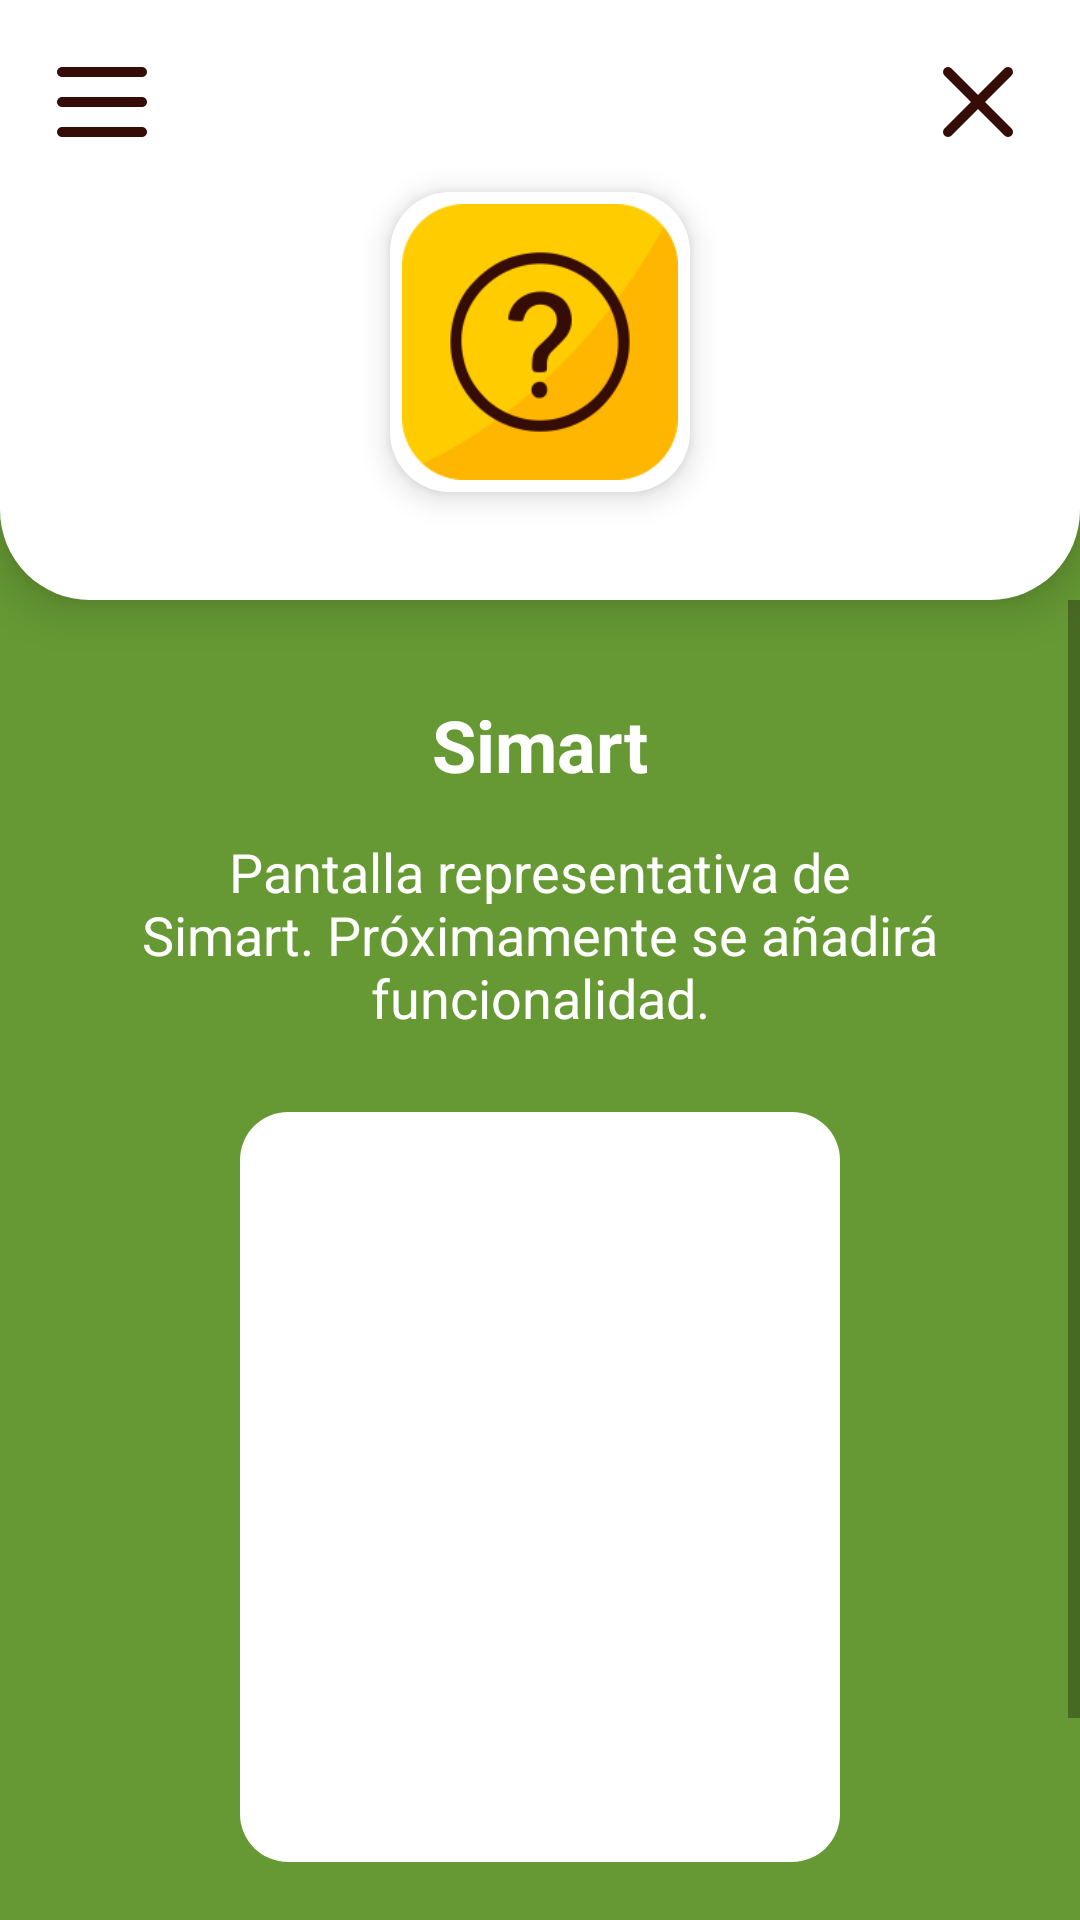

Android layout source for this screen:
<!-- AndroidManifest.xml: activity theme Theme.PPT_MuniC -->
<!-- res/layout/activity_simart.xml -->
<?xml version="1.0" encoding="utf-8"?>
<androidx.drawerlayout.widget.DrawerLayout
    xmlns:android="http://schemas.android.com/apk/res/android"
    xmlns:app="http://schemas.android.com/apk/res-auto"
    android:id="@+id/drawer_layout"
    android:layout_width="match_parent"
    android:layout_height="match_parent">

    
    <androidx.constraintlayout.widget.ConstraintLayout
        android:layout_width="match_parent"
        android:layout_height="match_parent"
        android:background="@color/verde_fondo">

        
        <androidx.constraintlayout.widget.ConstraintLayout
            android:id="@+id/contenedorSuperior"
            android:layout_width="match_parent"
            android:layout_height="200dp"
            android:background="@drawable/bg_redondeado_abajo"
            android:elevation="10dp"
            android:padding="2dp"
            app:layout_constraintTop_toTopOf="parent">

            
            <ImageView
                android:id="@+id/menu_icon"
                android:layout_width="40dp"
                android:layout_height="40dp"
                android:src="@drawable/ic_menu"
                app:tint="@color/marron_texto"
                android:layout_margin="12dp"
                app:layout_constraintStart_toStartOf="parent"
                app:layout_constraintTop_toTopOf="parent" />

            
            <ImageView
                android:id="@+id/btn_cerrar"
                android:layout_width="40dp"
                android:layout_height="40dp"
                android:src="@drawable/ic_close"
                android:background="?attr/selectableItemBackground"
                app:tint="@color/marron_texto"
                android:layout_margin="12dp"
                app:layout_constraintEnd_toEndOf="parent"
                app:layout_constraintTop_toTopOf="parent" />

            
            <ImageView
                android:id="@+id/iconoComercio"
                android:layout_width="100dp"
                android:layout_height="100dp"
                android:layout_marginTop="10dp"
                android:background="@drawable/bg_categoria"
                android:padding="4dp"
                android:elevation="6dp"
                android:src="@drawable/ic_default"
                app:layout_constraintTop_toBottomOf="@id/menu_icon"
                app:layout_constraintStart_toStartOf="parent"
                app:layout_constraintEnd_toEndOf="parent" />
        </androidx.constraintlayout.widget.ConstraintLayout>

        
        <ScrollView
            android:layout_width="0dp"
            android:layout_height="0dp"
            android:fillViewport="true"
            app:layout_constraintTop_toBottomOf="@id/contenedorSuperior"
            app:layout_constraintBottom_toBottomOf="parent"
            app:layout_constraintStart_toStartOf="parent"
            app:layout_constraintEnd_toEndOf="parent">

            <LinearLayout
                android:layout_width="match_parent"
                android:layout_height="wrap_content"
                android:background="@color/verde_fondo"
                android:orientation="vertical"
                android:padding="16dp">

                
                <TextView
                    android:id="@+id/tvNombre"
                    android:layout_width="wrap_content"
                    android:layout_height="wrap_content"
                    android:text="Simart"
                    android:textColor="@color/blanco"
                    android:textSize="24sp"
                    android:textStyle="bold"
                    android:layout_gravity="center_horizontal"
                    android:layout_marginTop="16dp" />

                
                <TextView
                    android:id="@+id/tvDescripcion"
                    android:layout_width="match_parent"
                    android:layout_height="wrap_content"
                    android:text="Pantalla representativa de Simart. Próximamente se añadirá funcionalidad."
                    android:textColor="@color/blanco"
                    android:textSize="18sp"
                    android:padding="14dp"
                    android:textAlignment="center" />

                
                <com.google.android.material.imageview.ShapeableImageView
                    android:id="@+id/imgPreview"
                    android:layout_width="200dp"
                    android:layout_height="250dp"
                    android:layout_gravity="center"
                    android:layout_marginTop="12dp"
                    android:scaleType="centerCrop"
                    android:adjustViewBounds="true"
                    android:background="@color/blanco"
                    app:shapeAppearanceOverlay="@style/CustomRoundedImage" />

                
                <TextView
                    android:id="@+id/tvFechaPublicacion"
                    android:layout_width="wrap_content"
                    android:layout_height="wrap_content"
                    android:text="Fecha"
                    android:textColor="@color/blanco"
                    android:textSize="24sp"
                    android:textStyle="bold"
                    android:layout_marginTop="14dp"
                    android:layout_gravity="center_horizontal" />

                
                <TextView
                    android:id="@+id/tvFecha"
                    android:layout_width="wrap_content"
                    android:layout_height="wrap_content"
                    android:text="Próximamente"
                    android:textColor="@color/blanco"
                    android:textSize="18sp"
                    android:layout_marginTop="12dp"
                    android:layout_gravity="center_horizontal" />
            </LinearLayout>
        </ScrollView>
    </androidx.constraintlayout.widget.ConstraintLayout>

    
    <com.google.android.material.navigation.NavigationView
        android:id="@+id/nav_view"
        android:layout_width="260dp"
        android:layout_height="match_parent"
        android:layout_gravity="start"
        android:background="@color/blanco"
        app:menu="@menu/drawer_menu"
        app:headerLayout="@layout/drawer_header"
        app:itemIconTint="@null"
        app:itemIconSize="40dp"
        app:itemTextAppearance="@style/CustomMenuText" />
</androidx.drawerlayout.widget.DrawerLayout>
<!-- res/layout/drawer_header.xml (included above) -->
<?xml version="1.0" encoding="utf-8"?>
<androidx.constraintlayout.widget.ConstraintLayout
    xmlns:android="http://schemas.android.com/apk/res/android"
    xmlns:app="http://schemas.android.com/apk/res-auto"
    android:layout_width="match_parent"
    android:layout_height="wrap_content"
    android:background="@color/blanco"
    android:padding="16dp">

    
    <ImageView
        android:id="@+id/close_drawer"
        android:layout_width="40dp"
        android:layout_height="40dp"
        android:src="@drawable/ic_close"
        app:tint="@color/marron_texto"
        android:contentDescription="Cerrar"
        app:layout_constraintTop_toTopOf="parent"
        app:layout_constraintEnd_toEndOf="parent" />

    
    <TextView
        android:id="@+id/drawer_title"
        android:layout_width="wrap_content"
        android:layout_height="wrap_content"
        android:text="Menú"
        android:textColor="@color/marron_texto"
        android:textSize="32sp"
        android:textStyle="bold"
        app:layout_constraintStart_toStartOf="parent"
        app:layout_constraintTop_toTopOf="@id/close_drawer"
        app:layout_constraintBottom_toBottomOf="@id/close_drawer"
        android:fontFamily="@font/flamante_round_bold" />

    
    <ImageView
        android:id="@+id/drawer_logo_bottom"
        android:layout_width="170dp"
        android:layout_height="170dp"
        android:src="@drawable/tenori_icon"
        android:contentDescription="Logo grande"
        app:layout_constraintTop_toBottomOf="@id/close_drawer"
        app:layout_constraintStart_toStartOf="parent"
        app:layout_constraintEnd_toEndOf="parent"
        android:layout_marginTop="16dp" />

</androidx.constraintlayout.widget.ConstraintLayout>
<!-- resources referenced by this layout -->
<resources>
  <color name="blanco">#FFFFFF</color>
  <color name="marron_texto">#350C06</color>
  <color name="verde_fondo">#669933</color>
  <!-- drawable bg_categoria (drawable) -->
  <?xml version="1.0" encoding="utf-8"?>
  <shape xmlns:android="http://schemas.android.com/apk/res/android"
      android:shape="rectangle">
  
      <solid android:color="@color/blanco"/>
  
      <corners android:radius="20dp"/>
  
      <padding android:left="8dp" android:right="8dp" android:top="8dp" android:bottom="8dp"/>
  </shape>
  <!-- drawable bg_redondeado_abajo (drawable) -->
  <?xml version="1.0" encoding="utf-8"?>
  <shape xmlns:android="http://schemas.android.com/apk/res/android"
      android:shape="rectangle">
  
      
      <corners android:bottomLeftRadius="30dp"
          android:bottomRightRadius="30dp" />
  
      
      <solid android:color="@color/blanco" />
  
      
      <padding android:left="2dp"
          android:right="2dp"
          android:top="2dp"
          android:bottom="2dp" />
  </shape>
  <!-- drawable ic_close: png bitmap (drawable, 3093 bytes) -->
  <!-- drawable ic_default: png bitmap (drawable, 12314 bytes) -->
  <!-- drawable ic_menu: png bitmap (drawable, 2525 bytes) -->
  <style name="CustomMenuText" parent="TextAppearance.MaterialComponents.Body1">
          <item name="android:textSize">20sp</item>
          <item name="android:textColor">@color/amarillo_icono</item>
          <item name="android:fontFamily">@font/flamante_round_bold</item>
      </style>
  <style name="CustomRoundedImage" parent="">
          <item name="cornerFamily">rounded</item>
          <item name="cornerSize">16dp</item>
      </style>
  <style name="Theme.PPT_MuniC" parent="Theme.MaterialComponents.Light.NoActionBar" />
  <color name="amarillo_icono">#FFCC00</color>
</resources>
